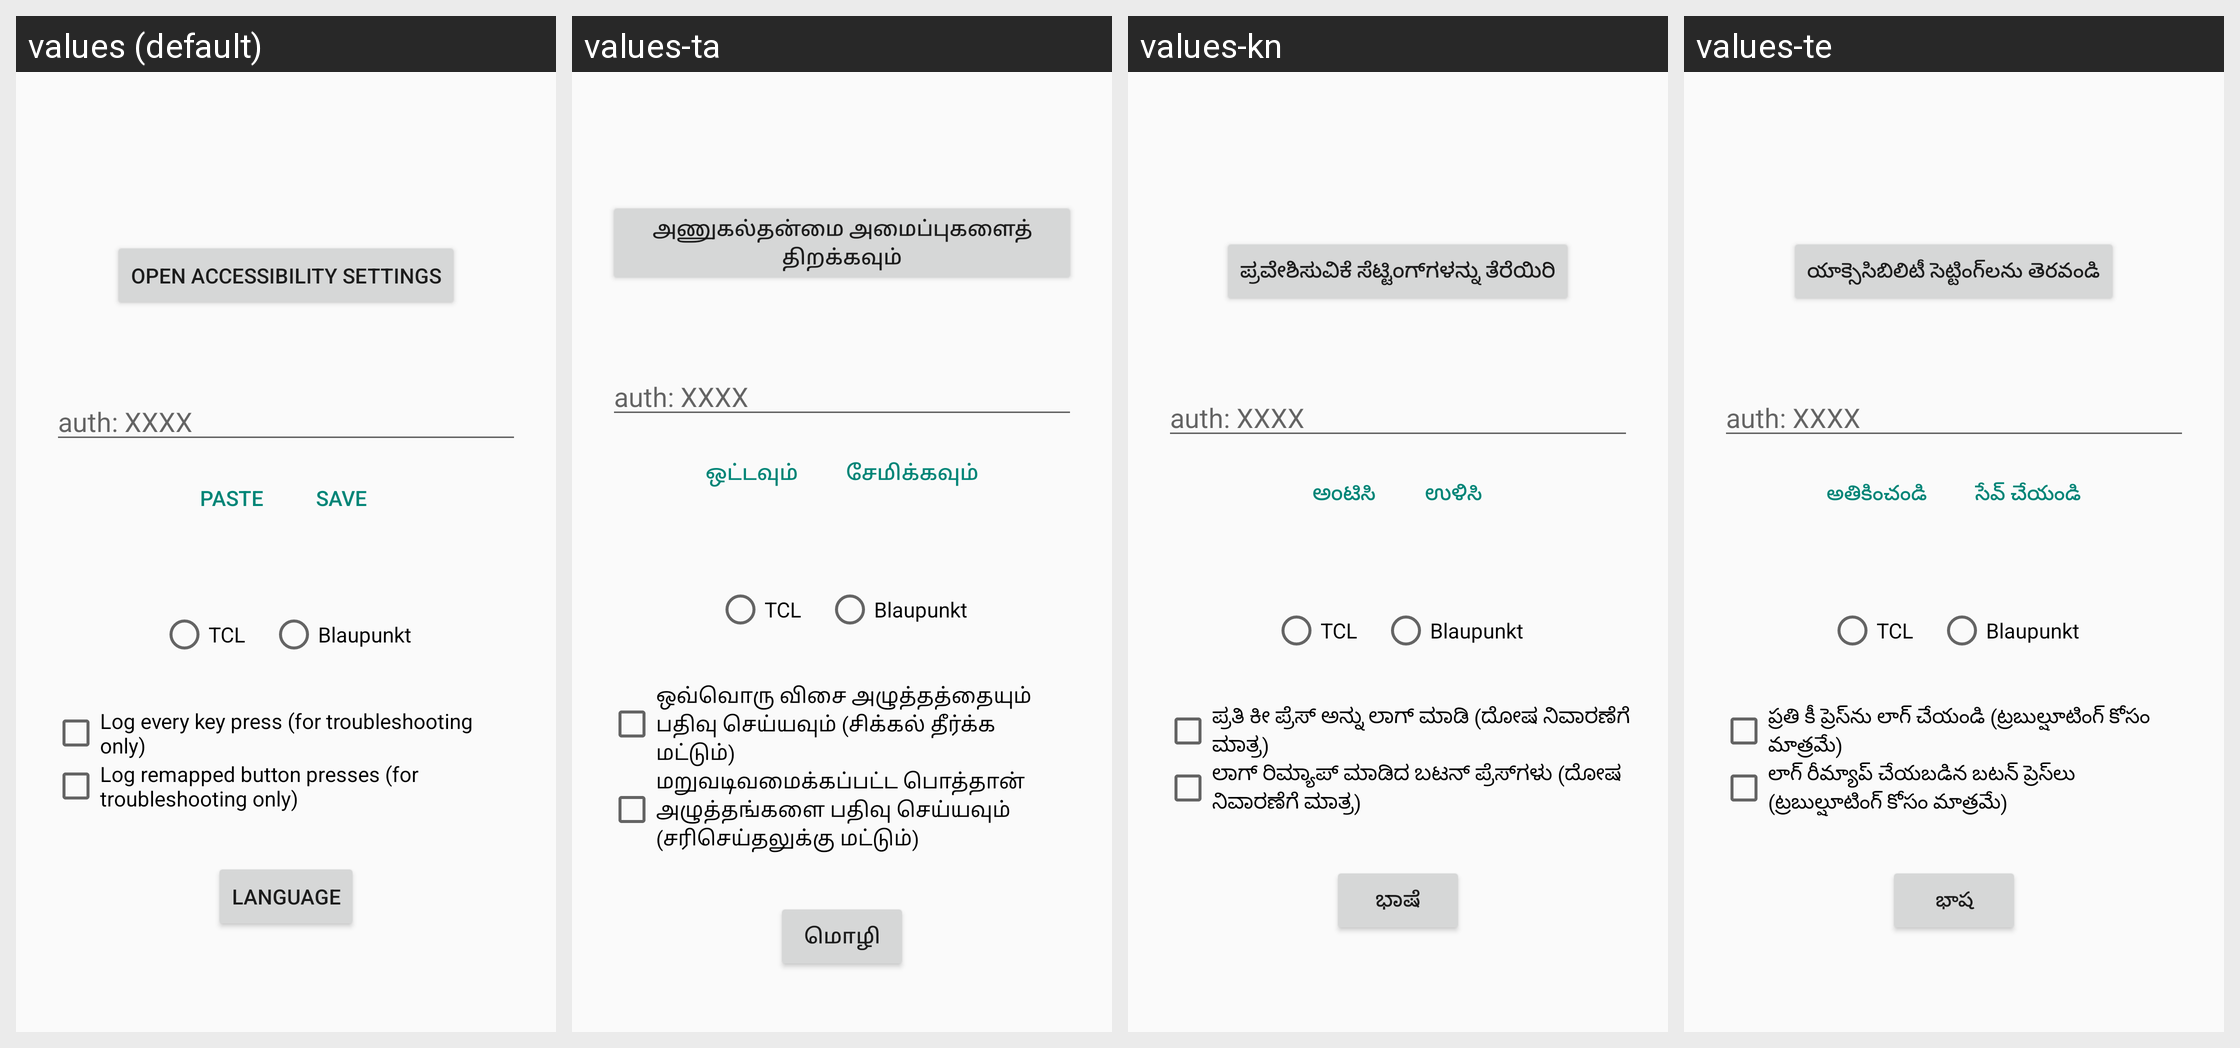

The Android screen above is rendered under several locales of the same app. Produce the string resources it draws, with the default and per-locale values.
Android screen res/layout/activity_main.xml rendered under 4 locales, left to right: values (default), values-ta, values-kn, values-te. Device: Nexus 5 (rendered at 1080×1920; each locale shown at half size, 540×960, under a caption strip naming it); theme Theme.ButtonMapper.
Other locales in the repository, not shown: values-aa, values-ab, values-ace, values-ach, values-af, values-ak, values-am, values-ar, values-as, values-av, values-awa, values-ay, values-az, values-ba, values-bal, values-ban, values-be, values-bem, values-bg, values-bho, values-bik, values-bm, values-bn, values-bo, values-br, values-bs, values-btk, values-bua, values-ca, values-ce, values-ceb, values-ch, values-chk, values-chm, values-co, values-crh, values-cs, values-cv, values-cy, values-da, values-de, values-din, values-doi, values-dv, values-dyu, values-dz, values-ee, values-el, values-eo, values-es, values-et, values-eu, values-fa, values-ff, values-fi, values-fj, values-fo, values-fon, values-fr, values-fur, values-fy, values-ga, values-gaa, values-gd, values-gl, values-gn, values-gu, values-gv, values-ha, values-haw, values-hi, values-hil, values-hmn, values-hr, values-ht, values-hu, values-hy, values-iba, values-ig, values-ilo, values-in, values-is, values-it, values-iu, values-iw, values-ja, values-ji, values-jv, values-ka, values-kha, values-kk, values-kl, values-km, values-ko, values-kok, values-kr, values-ku, values-kv, values-ky, values-lb, values-lg, values-li, values-ln, values-lo, values-lt, values-luo, values-lus, values-lv, values-mad, values-mai, values-mak, values-mg, values-mh, values-mi, values-min, values-mk, values-ml, values-mn, values-mr, values-ms, values-mt, values-mwr, values-my, values-nah, values-nb, values-ne, values-new, values-nl, values-no, values-nqo, values-nr, values-nso, values-ny, values-oc, values-om, values-or, values-os, values-pa, values-pag, values-pam, values-pap, values-pl, values-ps, values-pt, values-qu, values-rm, values-rn, values-ro, values-rom, values-ru, values-rw, values-sa, values-sah, values-sat, values-scn, values-sd, values-se, values-sg, values-shn, values-si, values-sk, values-sl, values-sm, values-sn, values-so, values-sq, values-sr, values-ss, values-st, values-su, values-sus, values-sv, values-sw, values-tet, values-tg, values-th, values-ti, values-tiv, values-tk, values-tl, values-tn, values-to, values-tpi, values-tr, values-ts, values-tt, values-udm, values-ug, values-uk, values-ur, values-uz, values-ve, values-vi, values-war, values-wo, values-xh, values-yo, values-zap, values-zh, values-zu.
Strings drawn on this screen, with the default value and each locale's value (text and hints the layout hard-codes, and strings that could not be matched under every locale, appear in the picture but are not listed):

open_accessibility_settings
  values: Open Accessibility Settings
  values-ta: அணுகல்தன்மை அமைப்புகளைத் திறக்கவும்
  values-kn: ಪ್ರವೇಶಿಸುವಿಕೆ ಸೆಟ್ಟಿಂಗ್‌ಗಳನ್ನು ತೆರೆಯಿರಿ
  values-te: యాక్సెసిబిలిటీ సెట్టింగ్‌లను తెరవండి

shizuku_auth_token_hint
  values: auth: XXXX
  values-ta: auth: XXXX  [not translated; the default value is used]
  values-kn: auth: XXXX  [not translated; the default value is used]
  values-te: auth: XXXX  [not translated; the default value is used]

paste
  values: Paste
  values-ta: ஒட்டவும்
  values-kn: ಅಂಟಿಸಿ
  values-te: అతికించండి

save
  values: Save
  values-ta: சேமிக்கவும்
  values-kn: ಉಳಿಸಿ
  values-te: సేవ్ చేయండి

tv_brand_tcl
  values: TCL
  values-ta: TCL  [not translated; the default value is used]
  values-kn: TCL  [not translated; the default value is used]
  values-te: TCL  [not translated; the default value is used]

tv_brand_blaupunkt
  values: Blaupunkt
  values-ta: Blaupunkt  [not translated; the default value is used]
  values-kn: Blaupunkt  [not translated; the default value is used]
  values-te: Blaupunkt  [not translated; the default value is used]

log_key_events_label
  values: Log every key press (for troubleshooting only)
  values-ta: ஒவ்வொரு விசை அழுத்தத்தையும் பதிவு செய்யவும் (சிக்கல் தீர்க்க மட்டும்)
  values-kn: ಪ್ರತಿ ಕೀ ಪ್ರೆಸ್ ಅನ್ನು ಲಾಗ್ ಮಾಡಿ (ದೋಷ ನಿವಾರಣೆಗೆ ಮಾತ್ರ)
  values-te: ప్రతి కీ ప్రెస్‌ను లాగ్ చేయండి (ట్రబుల్షూటింగ్ కోసం మాత్రమే)

log_remaps_label
  values: Log remapped button presses (for troubleshooting only)
  values-ta: மறுவடிவமைக்கப்பட்ட பொத்தான் அழுத்தங்களை பதிவு செய்யவும் (சரிசெய்தலுக்கு மட்டும்)
  values-kn: ಲಾಗ್ ರಿಮ್ಯಾಪ್ ಮಾಡಿದ ಬಟನ್ ಪ್ರೆಸ್‌ಗಳು (ದೋಷ ನಿವಾರಣೆಗೆ ಮಾತ್ರ)
  values-te: లాగ్ రీమ్యాప్ చేయబడిన బటన్ ప్రెస్‌లు (ట్రబుల్షూటింగ్ కోసం మాత్రమే)

language
  values: Language
  values-ta: மொழி
  values-kn: ಭಾಷೆ
  values-te: భాష
